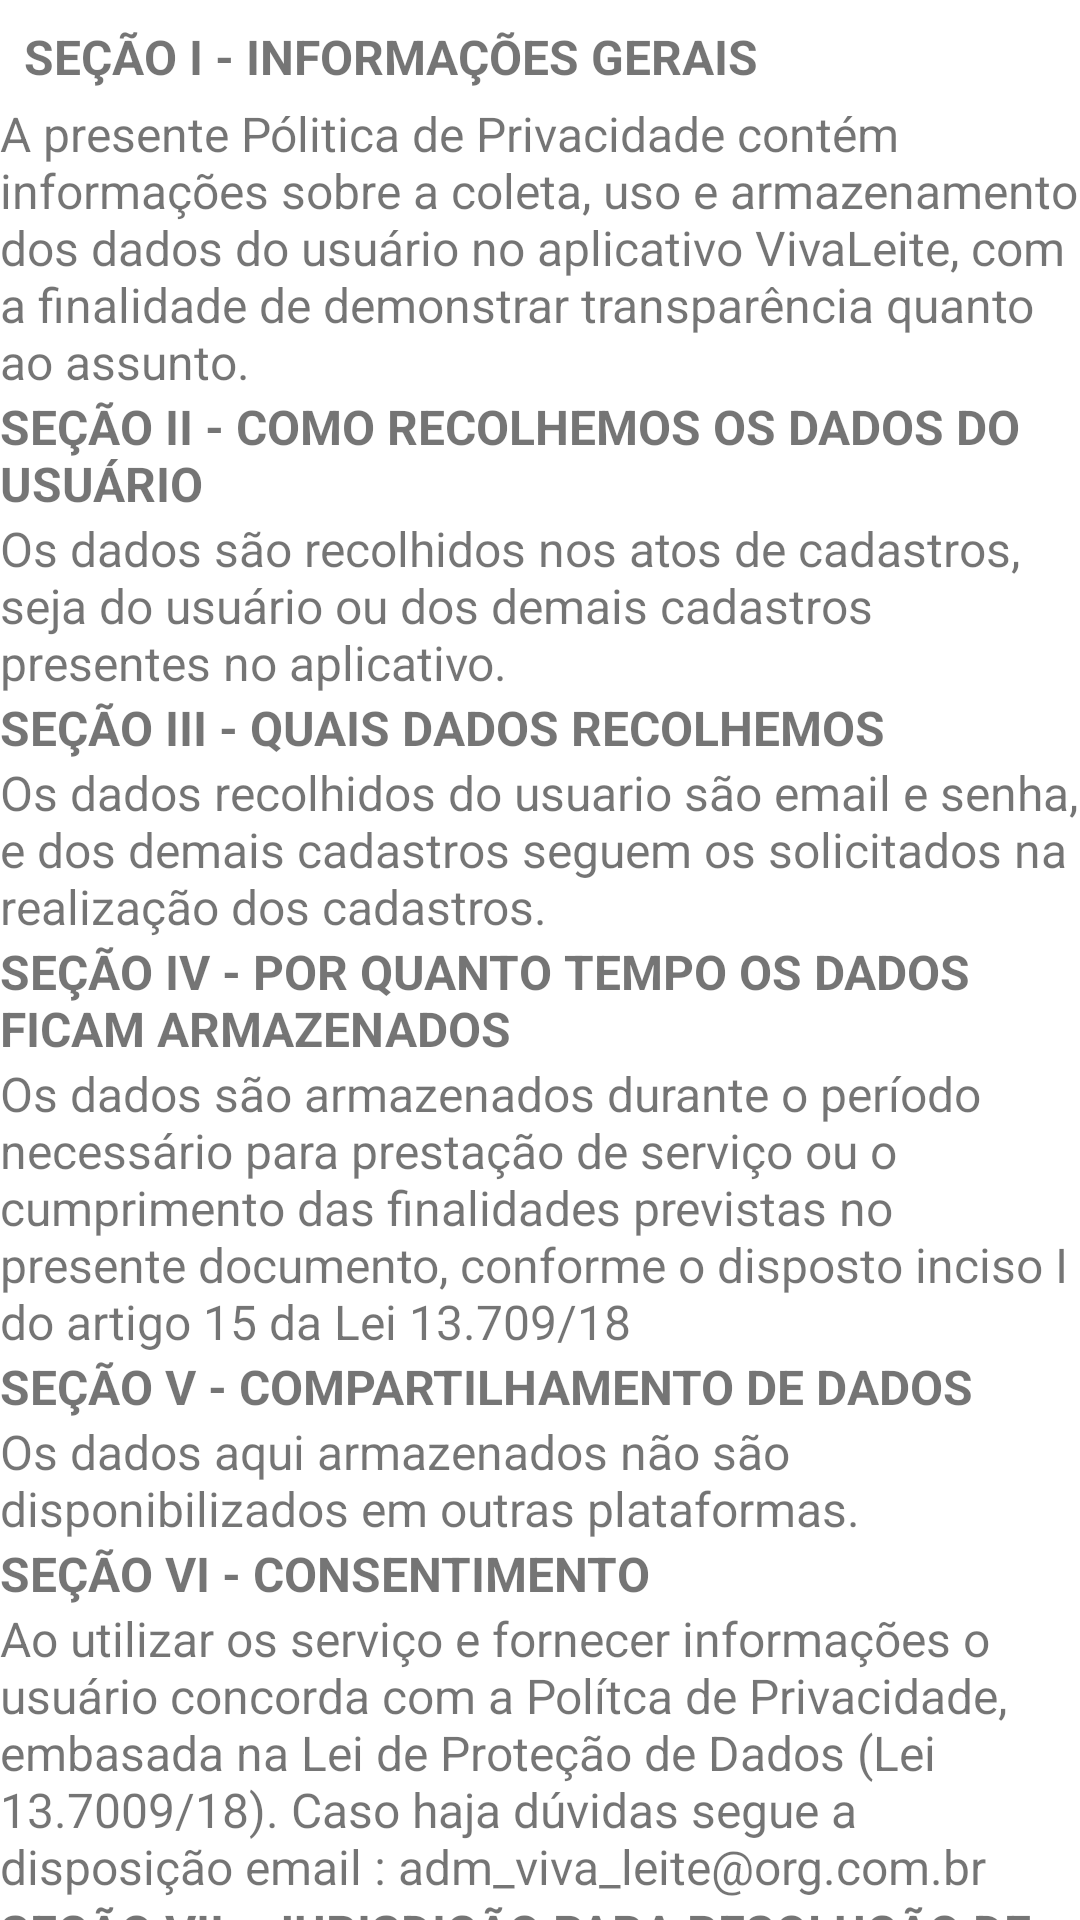

The Android layout XML behind this screen, and the referenced resources:
<!-- AndroidManifest.xml: application theme Theme.AppVivaLeite -->
<!-- res/layout/activity_privacity.xml -->
<?xml version="1.0" encoding="utf-8"?>
<androidx.constraintlayout.widget.ConstraintLayout xmlns:android="http://schemas.android.com/apk/res/android"
    xmlns:app="http://schemas.android.com/apk/res-auto"
    xmlns:tools="http://schemas.android.com/tools"
    android:layout_width="match_parent"
    android:layout_height="match_parent">

    <TextView
        android:id="@+id/textView13"
        android:layout_width="wrap_content"
        android:layout_height="wrap_content"
        android:layout_marginStart="8dp"
        android:layout_marginTop="8dp"
        android:text="SEÇÃO I - INFORMAÇÕES GERAIS "
        android:textSize="16dp"
        android:textStyle="bold"
        app:layout_constraintStart_toStartOf="parent"
        app:layout_constraintTop_toTopOf="parent" />

    <TextView
        android:id="@+id/textView"
        android:layout_width="wrap_content"
        android:layout_height="wrap_content"
        android:text="SEÇÃO II - COMO RECOLHEMOS OS DADOS DO USUÁRIO "
        android:textSize="16dp"
        android:textStyle="bold"
        app:layout_constraintEnd_toEndOf="@+id/textVieww"
        app:layout_constraintStart_toStartOf="@+id/textVieww"
        app:layout_constraintTop_toBottomOf="@+id/textVieww" />

    <TextView
        android:id="@+id/textViewW"
        android:layout_width="wrap_content"
        android:layout_height="wrap_content"
        android:text="SEÇÃO III - QUAIS DADOS RECOLHEMOS"
        android:textSize="16dp"
        android:textStyle="bold"
        app:layout_constraintStart_toStartOf="@+id/textView14"
        app:layout_constraintTop_toBottomOf="@+id/textView14" />


    <TextView
        android:id="@+id/textVVIiewW"
        android:layout_width="wrap_content"
        android:layout_height="wrap_content"
        android:text="SEÇÃO IV - POR QUANTO TEMPO OS DADOS FICAM ARMAZENADOS"
        android:textSize="16dp"
        android:textStyle="bold"
        app:layout_constraintStart_toStartOf="@+id/textView15"
        app:layout_constraintTop_toBottomOf="@+id/textView15" />

    <TextView
        android:id="@+id/textVIIiewW"
        android:layout_width="wrap_content"
        android:layout_height="wrap_content"
        android:text="SEÇÃO V - COMPARTILHAMENTO DE DADOS"
        android:textSize="16dp"
        android:textStyle="bold"
        app:layout_constraintStart_toStartOf="@+id/textView26"
        app:layout_constraintTop_toBottomOf="@+id/textView26" />

    <TextView
        android:id="@+id/teExtVIIiewW"
        android:layout_width="wrap_content"
        android:layout_height="wrap_content"
        android:text="SEÇÃO VI - CONSENTIMENTO"
        android:textSize="16dp"
        android:textStyle="bold"
        app:layout_constraintStart_toStartOf="@+id/textView29"
        app:layout_constraintTop_toBottomOf="@+id/textView29" />

    <TextView
        android:id="@+id/tTeExtVIIiewW"
        android:layout_width="wrap_content"
        android:layout_height="wrap_content"
        android:text="SEÇÃO VII - JURISDIÇÃO PARA RESOLUÇÃO DE CONFLITOS "
        android:textSize="16dp"
        android:textStyle="bold"
        app:layout_constraintStart_toStartOf="@+id/textView30"
        app:layout_constraintTop_toBottomOf="@+id/textView30" />

    <TextView
        android:id="@+id/textVieww"
        android:layout_width="wrap_content"
        android:layout_height="wrap_content"
        android:layout_marginStart="8dp"
        android:layout_marginTop="4dp"
        android:layout_marginEnd="8dp"
        android:text="@string/textoum"
        android:textSize="16dp"
        app:layout_constraintEnd_toEndOf="parent"
        app:layout_constraintStart_toStartOf="parent"
        app:layout_constraintTop_toBottomOf="@+id/textView13" />

    <TextView
        android:id="@+id/textView14"
        android:layout_width="wrap_content"
        android:layout_height="wrap_content"
        android:text="Os dados são recolhidos nos atos de cadastros, seja do usuário ou dos demais cadastros presentes no aplicativo."
        android:textSize="16dp"
        app:layout_constraintEnd_toEndOf="parent"
        app:layout_constraintStart_toStartOf="@+id/textView"
        app:layout_constraintTop_toBottomOf="@+id/textView" />

    <TextView
        android:id="@+id/textView15"
        android:layout_width="wrap_content"
        android:layout_height="wrap_content"
        android:text="Os dados recolhidos do usuario são email e senha, e dos demais cadastros seguem os solicitados na realização dos cadastros."
        android:textSize="16dp"
        app:layout_constraintEnd_toEndOf="@+id/textView14"
        app:layout_constraintStart_toStartOf="@+id/textViewW"
        app:layout_constraintTop_toBottomOf="@+id/textViewW" />

    <TextView
        android:id="@+id/textView26"
        android:layout_width="wrap_content"
        android:layout_height="wrap_content"
        android:text="Os dados são armazenados durante o período necessário para prestação de serviço ou o cumprimento das finalidades previstas no presente documento, conforme o disposto inciso I do artigo 15 da Lei 13.709/18"
        android:textSize="16dp"
        app:layout_constraintStart_toStartOf="@+id/textVVIiewW"
        app:layout_constraintTop_toBottomOf="@+id/textVVIiewW" />

    <TextView
        android:id="@+id/textView29"
        android:layout_width="wrap_content"
        android:layout_height="wrap_content"
        android:text="Os dados aqui armazenados não são disponibilizados em outras plataformas."
        android:textSize="16dp"
        app:layout_constraintStart_toStartOf="@+id/textVIIiewW"
        app:layout_constraintTop_toBottomOf="@+id/textVIIiewW" />

    <TextView
        android:id="@+id/textView30"
        android:layout_width="wrap_content"
        android:layout_height="wrap_content"
        android:text="Ao utilizar os serviço e fornecer informações o usuário concorda com a Polítca de Privacidade, embasada na Lei de Proteção de Dados (Lei 13.7009/18). Caso haja dúvidas segue a disposição email : adm_viva_leite@org.com.br"
        android:textSize="16dp"
        app:layout_constraintStart_toStartOf="@+id/teExtVIIiewW"
        app:layout_constraintTop_toBottomOf="@+id/teExtVIIiewW" />

    <TextView
        android:id="@+id/textView32"
        android:layout_width="wrap_content"
        android:layout_height="wrap_content"
        android:textSize="16dp"
        android:text="Para a solução de controvérsias decorrentes do presente  instrumento será aplicado integralmente o Direito Brasileiro. Os eventuais litígios deverão ser apresentados no foro da comarca em que se encontra a sede da empresa."
        app:layout_constraintStart_toStartOf="@+id/tTeExtVIIiewW"
        app:layout_constraintTop_toBottomOf="@+id/tTeExtVIIiewW" />

    <Button
        android:id="@+id/btn_condordo"
        android:layout_width="wrap_content"
        android:layout_height="wrap_content"
        android:layout_marginTop="16dp"
        android:text="Concordo"
        app:layout_constraintStart_toStartOf="@+id/textView32"
        app:layout_constraintTop_toBottomOf="@+id/textView32" />

</androidx.constraintlayout.widget.ConstraintLayout>
<!-- resources referenced by this layout -->
<resources>
  <string name="textoum">A presente Pólitica de Privacidade contém informações sobre a coleta, uso e armazenamento dos dados do usuário no aplicativo VivaLeite, com a finalidade de demonstrar transparência quanto ao assunto.</string>
  <style name="Theme.AppVivaLeite" parent="Theme.MaterialComponents.DayNight.DarkActionBar">
          
          <item name="colorPrimary">@color/green_500</item>
          <item name="colorPrimaryVariant">@color/green_700</item>
          <item name="colorOnPrimary">@color/white</item>
          
          <item name="colorSecondary">@color/teal_200</item>
          <item name="colorSecondaryVariant">@color/teal_700</item>
          <item name="colorOnSecondary">@color/black</item>
          
          <item name="android:statusBarColor" tools:targetApi="l">?attr/colorPrimaryVariant</item>
          
      </style>
  <color name="green_500">#669a68</color>
  <color name="green_700">#3E8A42</color>
  <color name="white">#FFFFFFFF</color>
  <color name="teal_200">#95C062</color>
  <color name="teal_700">#75a133</color>
  <color name="black">#FF000000</color>
</resources>
